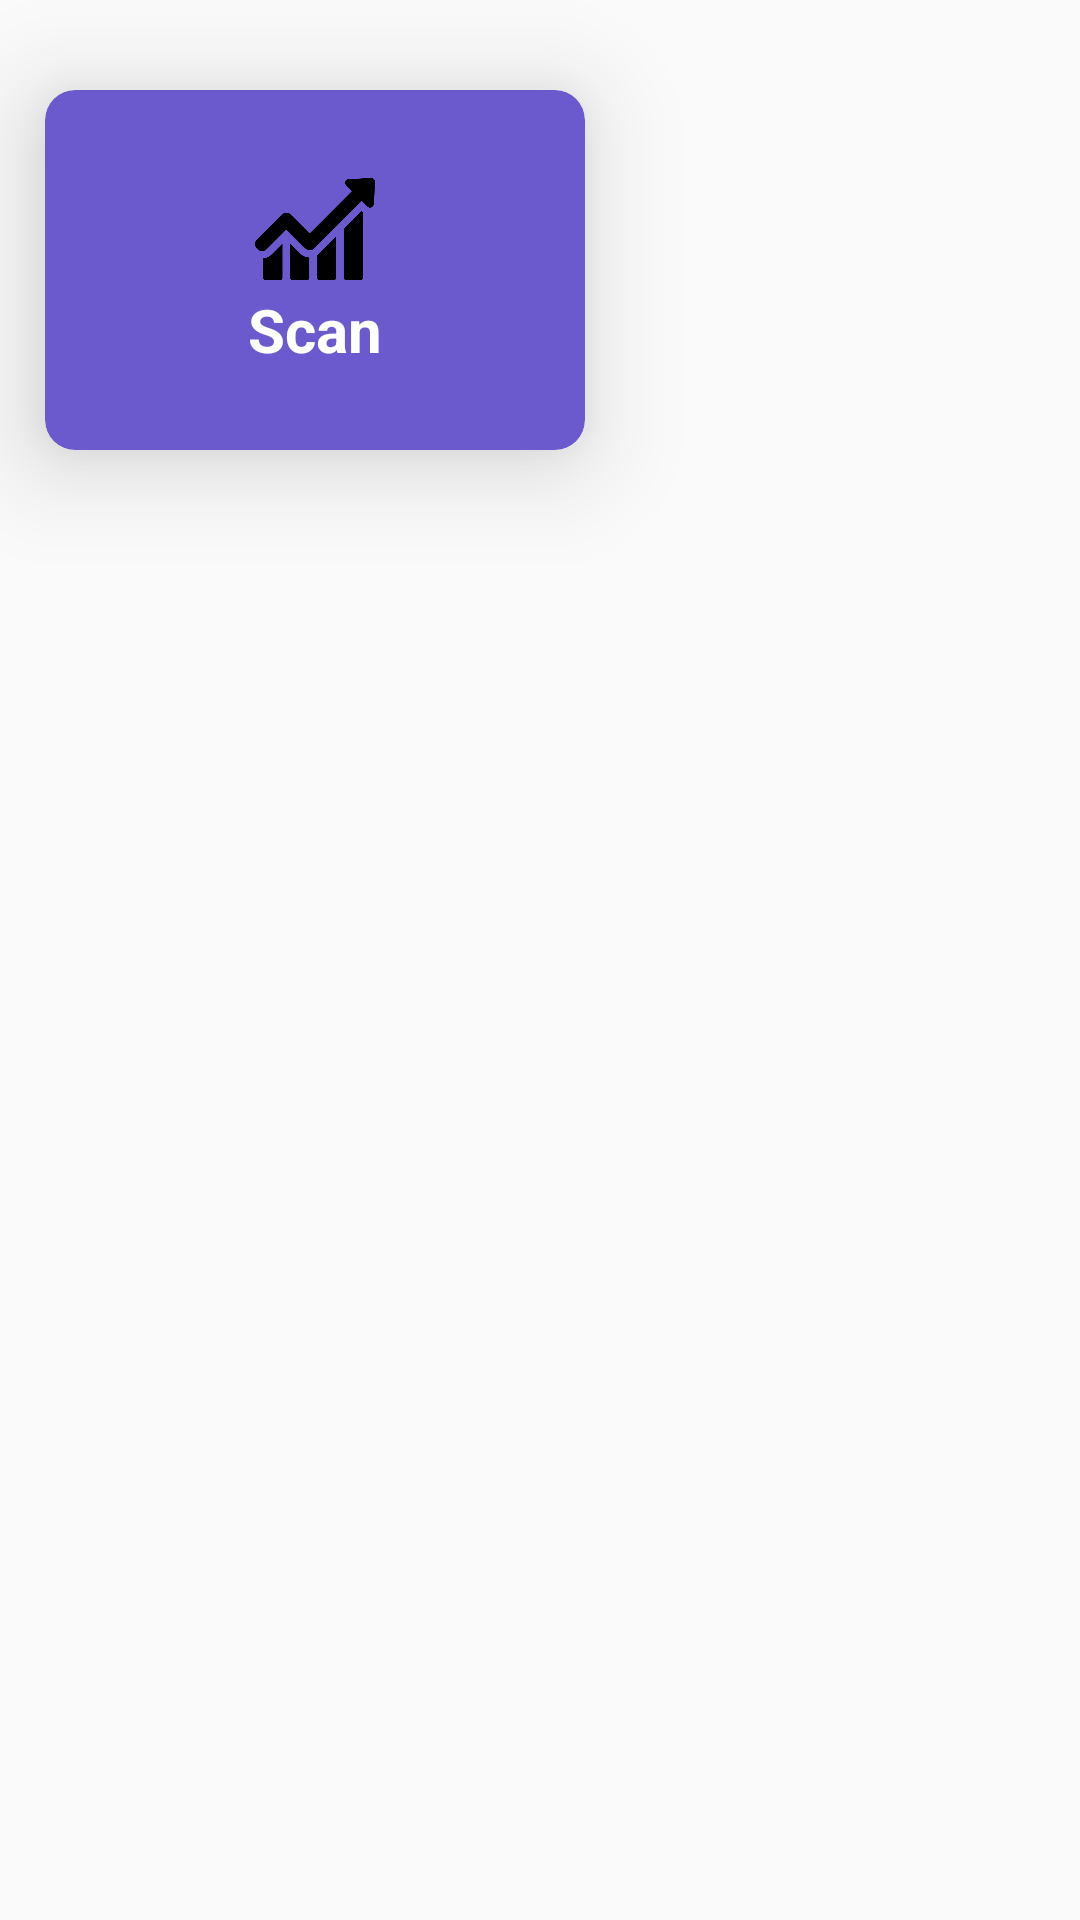

Produce the Android XML layout that renders to this screen, including the resource entries it uses.
<!-- AndroidManifest.xml: application theme AppTheme -->
<!-- res/layout/item1.xml -->
<?xml version="1.0" encoding="utf-8"?>
<RelativeLayout xmlns:android="http://schemas.android.com/apk/res/android"
    xmlns:app="http://schemas.android.com/apk/res-auto"
    android:layout_width="match_parent"
    android:layout_height="wrap_content">

    <androidx.cardview.widget.CardView
            android:id="@+id/card_home"
            android:layout_width="180dp"
            android:layout_height="120dp"
            android:layout_marginLeft="15dp"
            android:layout_marginTop="30dp"
            app:cardCornerRadius="10dp"
            app:cardElevation="20dp"
            app:cardBackgroundColor="@color/SlateBlue"
            >

            <LinearLayout
                android:layout_width="wrap_content"
                android:layout_height="wrap_content"
                android:layout_gravity="center_horizontal|center_vertical"
                android:orientation="vertical"
                >

                <ImageView
                    android:id="@+id/image_home"
                    android:layout_width="40dp"
                    android:layout_height="40dp"
                    android:layout_gravity="center"
                    android:src="@drawable/scan" />

                <TextView
                    android:id="@+id/name_home"
                    android:layout_width="wrap_content"
                    android:layout_height="wrap_content"
                    android:text="Scan"
                    android:textStyle="bold"
                    android:textAlignment="center"
                    android:textColor="@color/White"
                    android:textSize="20sp" />
                >
            </LinearLayout>
        </androidx.cardview.widget.CardView>





</RelativeLayout>
<!-- resources referenced by this layout -->
<resources>
  <color name="SlateBlue">#6A5ACD</color>
  <color name="White">#FFFFFF</color>
  <!-- drawable scan: png bitmap (drawable, 6460 bytes) -->
  <style name="AppTheme" parent="Theme.AppCompat.Light.NoActionBar">
          
          <item name="colorPrimaryDark">@color/White</item>
          <item name="colorPrimary">@color/White</item>
      </style>
</resources>
